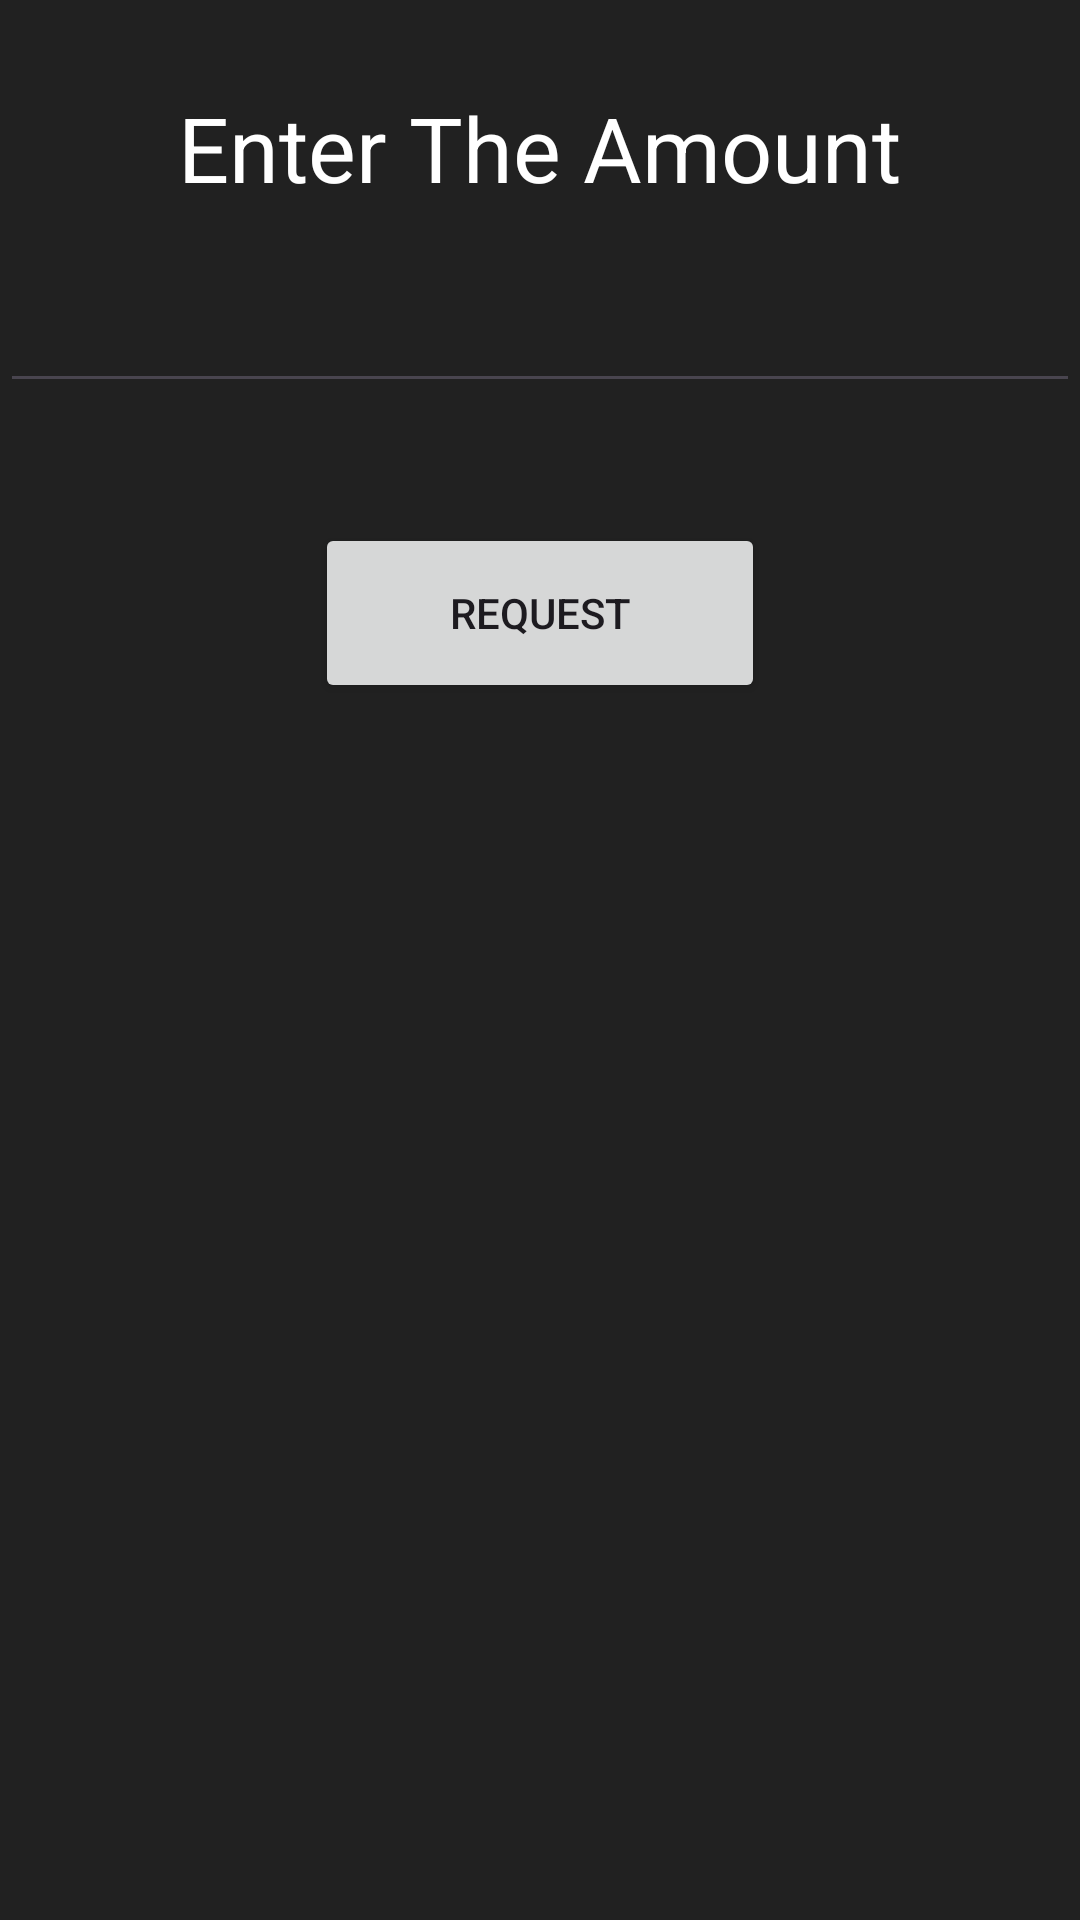

Produce the Android XML layout that renders to this screen, including the resource entries it uses.
<!-- AndroidManifest.xml: application theme Theme.MavWallet -->
<!-- res/layout/activity_payments.xml -->
<?xml version="1.0" encoding="utf-8"?>
<RelativeLayout
    xmlns:android="http://schemas.android.com/apk/res/android"
    xmlns:tools="http://schemas.android.com/tools"
    xmlns:app="http://schemas.android.com/apk/res-auto"
    android:id="@+id/main"
    android:layout_width="match_parent"
    android:layout_height="match_parent"
    android:background="#212121"
    tools:context=".Payments">

  <ImageView
      android:layout_height="300sp"
      app:srcCompat="@android:color/transparent"
      android:id="@+id/qrCode"
      android:layout_width="300sp"
      android:layout_marginTop="10dp"
      android:layout_centerHorizontal="true"
      android:layout_below="@id/payReceiveForwardButton" />

  <TextView
      android:text="Enter The Amount"
      android:layout_width="wrap_content"
      android:layout_height="wrap_content"
      android:textColor="#FFFFFF"
      android:textSize="30sp"
      android:id="@+id/enterAmountText"
      android:layout_marginTop="29dp"
      android:layout_centerHorizontal="true" />

  <EditText
      android:layout_width="match_parent"
      android:inputType="number"
      android:ems="10"
      android:id="@+id/editAmount"
      android:cursorVisible="false"
      android:textColor="#ffffff"
      android:textSize="20sp"
      android:layout_height="65dp"
      android:gravity="center_horizontal"
      android:layout_marginBottom="20dp"
      android:layout_below="@+id/enterAmountText"
      android:layout_alignParentStart="true" />

  <Button
      android:id="@+id/payReceiveForwardButton"
      android:layout_height="60dp"
      android:layout_width="150dp"
      android:text="Request"
      android:layout_marginTop="20dp"
      android:layout_centerHorizontal="true"
      android:layout_below="@id/editAmount"/>

</RelativeLayout>
<!-- resources referenced by this layout -->
<resources>
  <style name="Theme.MavWallet" parent="Base.Theme.MavWallet" />
  <style name="Base.Theme.MavWallet" parent="Theme.Material3.DayNight.NoActionBar">
          
          
      </style>
</resources>
